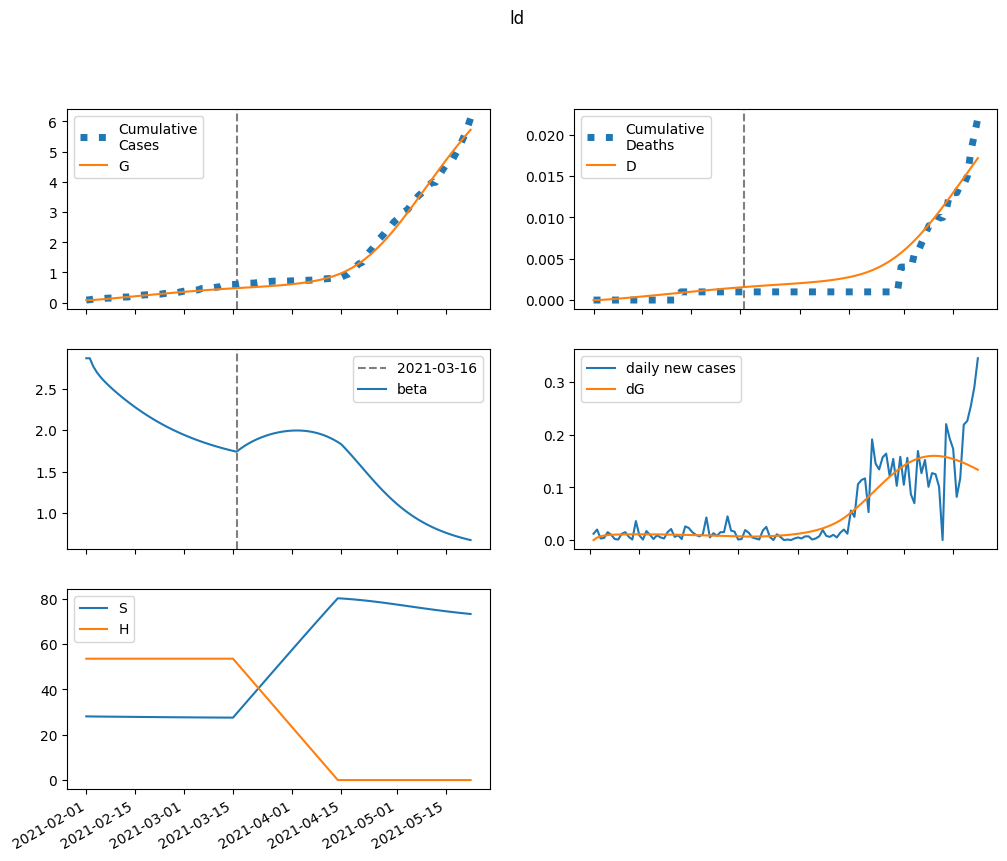

The data file committed next to this chart (first rows):
series, 2021-02-01, 2021-02-02, 2021-02-03, 2021-02-04, 2021-02-05, 2021-02-06, 2021-02-07, 2021-02-08, 2021-02-09, 2021-02-10, 2021-02-11, 2021-02-12, 2021-02-13, 2021-02-14, 2021-02-15, 2021-02-16, 2021-02-17, 2021-02-18, 2021-02-19, 2021-02-20, 2021-02-21, 2021-02-22, 2021-02-23
S, 28085, 28054, 28031, 28012, 27995, 27979, 27963, 27948, 27933, 27918, 27903, 27889, 27874, 27859, 27845, 27830, 27816, 27802, 27788, 27774, 27761, 27747, 27734
E, 0.0, 30.98, 47.81, 57.28, 62.79, 66.15, 68.29, 69.73, 70.72, 71.43, 71.93, 72.26, 72.45, 72.52, 72.47, 72.32, 72.07, 71.72, 71.28, 70.75, 70.14, 69.46, 68.7
I, 79, 60.12, 50.42, 45.58, 43.31, 42.42, 42.25, 42.45, 42.81, 43.23, 43.66, 44.07, 44.42, 44.72, 44.96, 45.14, 45.25, 45.29, 45.27, 45.19, 45.05, 44.85, 44.6
A, 26.38, 21.22, 18.63, 17.4, 16.88, 16.74, 16.79, 16.95, 17.14, 17.35, 17.55, 17.74, 17.91, 18.05, 18.17, 18.27, 18.33, 18.38, 18.39, 18.38, 18.35, 18.29, 18.21
IH, 0.0, 15.72, 24.31, 29.14, 31.96, 33.73, 34.95, 35.87, 36.63, 37.3, 37.91, 38.48, 39, 39.48, 39.92, 40.32, 40.66, 40.95, 41.19, 41.37, 41.5, 41.57, 41.59
IN, 3.162, 5.839, 7.35, 8.24, 8.799, 9.183, 9.471, 9.709, 9.918, 10.11, 10.29, 10.46, 10.62, 10.76, 10.9, 11.03, 11.14, 11.24, 11.33, 11.4, 11.46, 11.51, 11.54
D, 0.01, 0.01, 0.02572, 0.05003, 0.07917, 0.1111, 0.1449, 0.1798, 0.2157, 0.2523, 0.2896, 0.3275, 0.366, 0.405, 0.4445, 0.4844, 0.5247, 0.5654, 0.6063, 0.6475, 0.6889, 0.7304, 0.772
R, 0.0, 5.641, 14.04, 23.99, 34.87, 46.34, 58.21, 70.4, 82.85, 95.53, 108.4, 121.5, 134.8, 148.2, 161.8, 175.6, 189.4, 203.4, 217.5, 231.6, 245.7, 259.9, 274.1
G, 87.0, 87.0, 91.67, 98.87, 107.5, 117, 126.9, 137.2, 147.7, 158.4, 169.1, 180, 190.9, 201.8, 212.7, 223.6, 234.5, 245.4, 256.2, 266.9, 277.6, 288.2, 298.6
H, 53504, 53504, 53504, 53504, 53504, 53504, 53504, 53504, 53504, 53504, 53504, 53504, 53504, 53504, 53504, 53504, 53504, 53504, 53504, 53504, 53504, 53504, 53504
beta, 2.868, 2.868, 2.769, 2.7, 2.645, 2.598, 2.556, 2.516, 2.478, 2.441, 2.406, 2.372, 2.339, 2.307, 2.276, 2.247, 2.218, 2.19, 2.163, 2.137, 2.112, 2.088, 2.065
